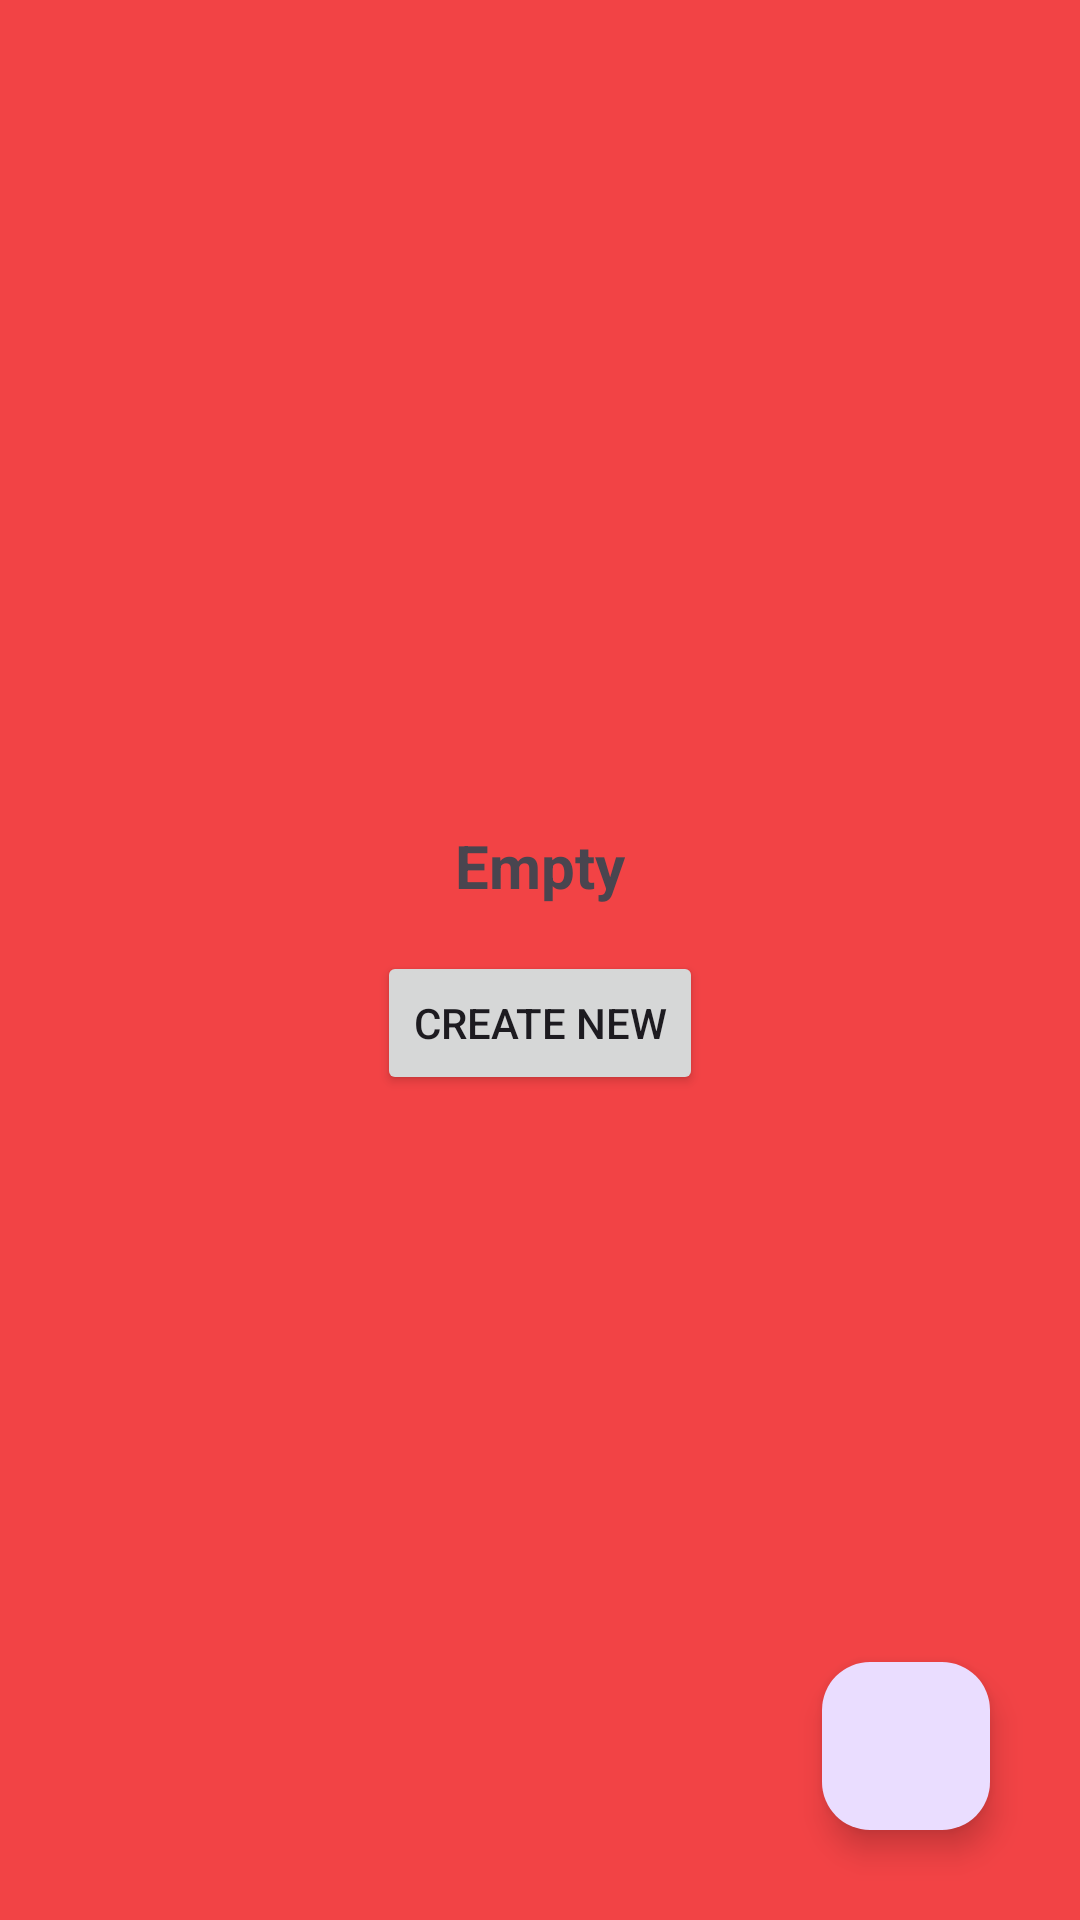

Layout XML and referenced resources for this Android screen:
<!-- AndroidManifest.xml: application theme Theme.FlashCards -->
<!-- res/layout/fragment_gratitude.xml -->
<?xml version="1.0" encoding="utf-8"?>
<RelativeLayout xmlns:android="http://schemas.android.com/apk/res/android"
    xmlns:tools="http://schemas.android.com/tools"
    android:layout_width="match_parent"
    xmlns:app="http://schemas.android.com/apk/res-auto"
    android:background="#BAEF0101"
    android:layout_height="match_parent"
    tools:context=".Gratitude">

    <androidx.recyclerview.widget.RecyclerView
        android:layout_width="match_parent"
        android:layout_height="match_parent"
        android:visibility="gone"
        android:id="@+id/recyclerGrats" />

    <LinearLayout
        android:layout_width="wrap_content"
        android:layout_height="wrap_content"
        android:orientation="vertical"
        android:layout_centerInParent="true"
        android:gravity="center"
        android:visibility="visible"
        android:id="@+id/emptyGratsLL">

        <TextView
            android:layout_width="wrap_content"
            android:layout_height="wrap_content"
            android:layout_marginBottom="15sp"
            android:text="Empty"
            android:textStyle="bold"
            android:textSize="20sp" />

        <Button
            android:layout_width="wrap_content"
            android:layout_height="wrap_content"
            android:id="@+id/createNew"
            android:text="Create New" />

    </LinearLayout>

    <com.google.android.material.floatingactionbutton.FloatingActionButton
        android:layout_width="wrap_content"
        android:layout_height="wrap_content"
        android:layout_alignParentBottom="true"
        android:layout_alignParentRight="true"
        app:maxImageSize="31sp"
        android:layout_margin="30dp"
        android:src="@drawable/baseline_add_24"
        android:id="@+id/fabAdd" />
    

</RelativeLayout>
<!-- resources referenced by this layout -->
<resources>
  <style name="Theme.FlashCards" parent="Base.Theme.FlashCards" />
  <style name="Base.Theme.FlashCards" parent="Theme.Material3.DayNight.NoActionBar">
          
           <item name="colorPrimary">#54B5FF</item>
      </style>
</resources>
